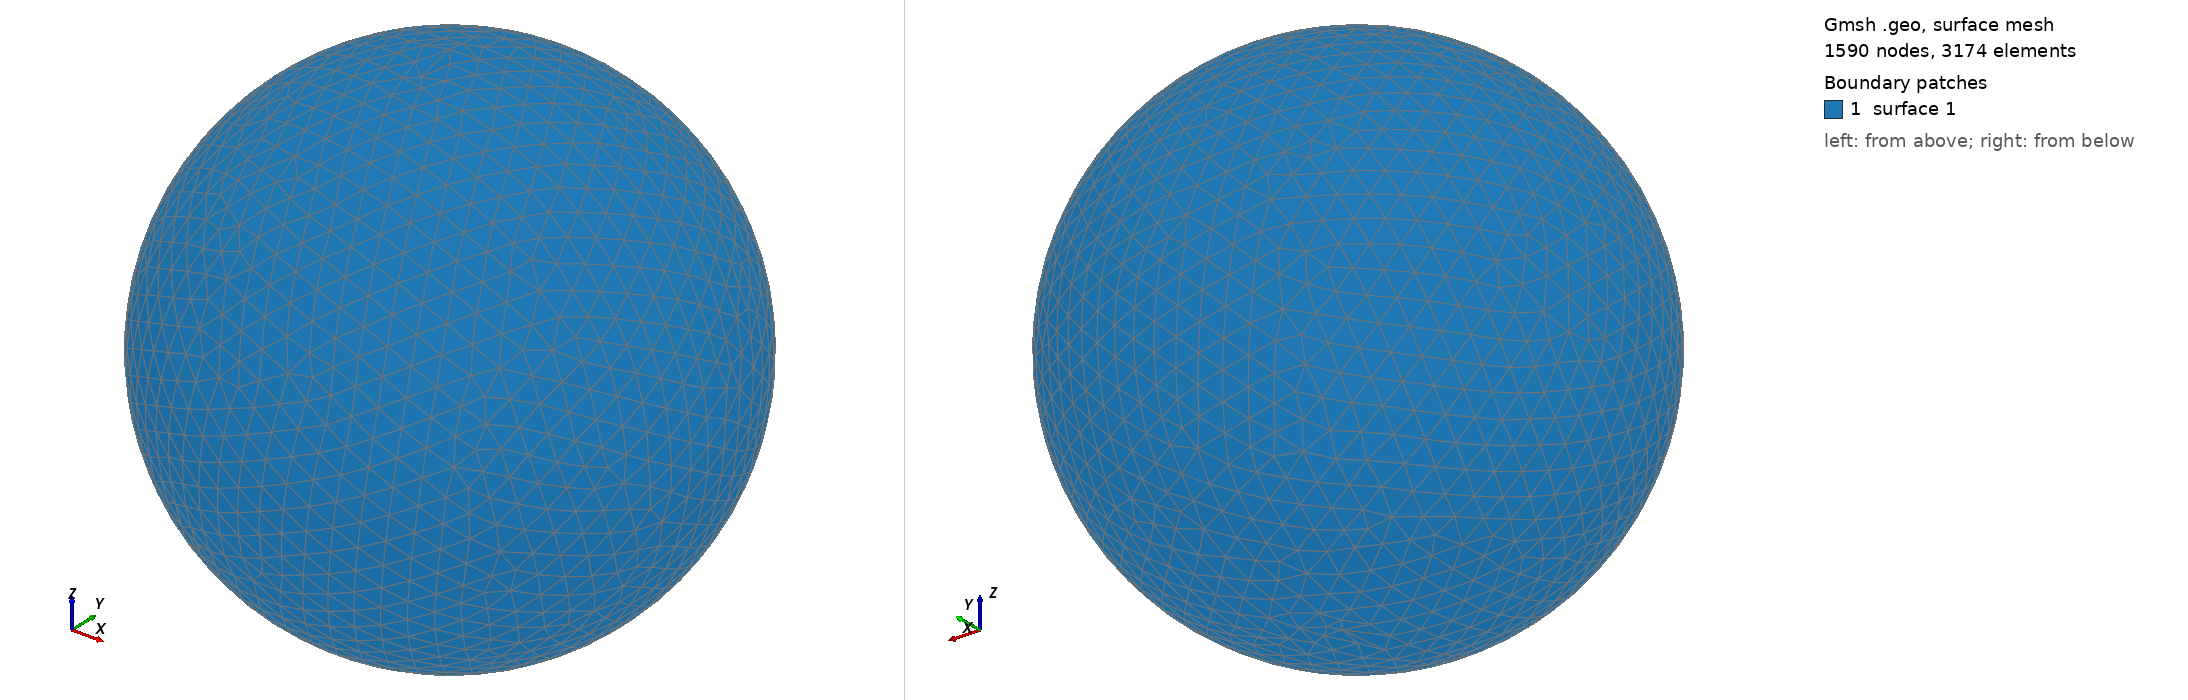

Gmsh geometry script, surface-meshed: 1590 nodes, 3174 surface elements. Boundary patches (legend numbers): 1 surface 1. Left view from above one corner, right view from below the opposite corner. The script declares no physical surfaces, so the legend lists its geometric surfaces. The drawing asked Gmsh for element sizes between 1% and 20% of the model's largest extent; the script's own settings can give other sizes.

=== shot0672.geo (drawn) ===
SetFactory("OpenCASCADE");
Point(1) = {0,0,0,0};
Sphere(1) = {0,0,0,0.00703900};
MeshSize{ PointsOf{ Surface{:}; } } = 0.000703900;
Mesh.ElementOrder=1;
Mesh.Format=39;
